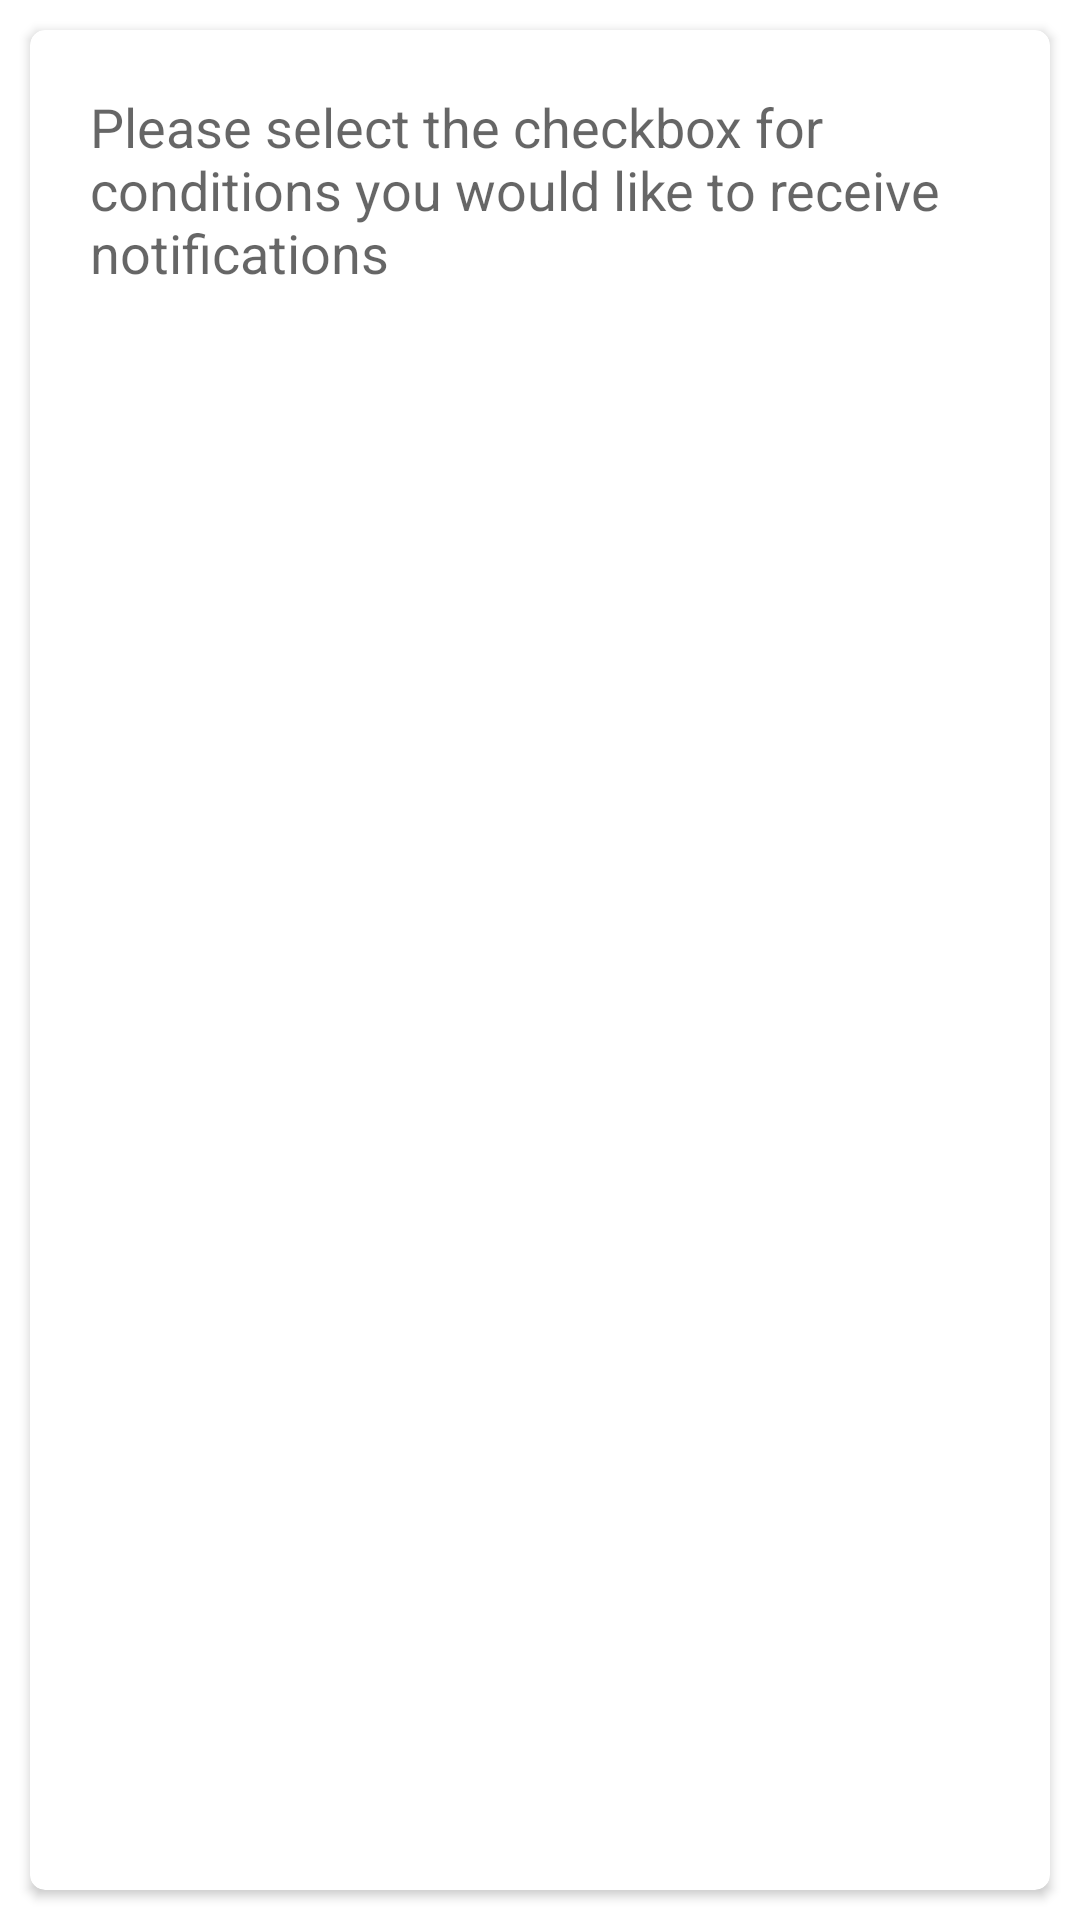

Layout XML and referenced resources for this Android screen:
<!-- AndroidManifest.xml: application theme Theme.SimpleHealth -->
<!-- res/layout/fragment_conditions.xml -->
<?xml version="1.0" encoding="utf-8"?>
<LinearLayout xmlns:android="http://schemas.android.com/apk/res/android"
    xmlns:app="http://schemas.android.com/apk/res-auto"
    android:layout_width="match_parent"
    android:layout_height="wrap_content"
    android:background="@android:color/white"
    android:orientation="vertical">

    <androidx.cardview.widget.CardView
        style="@style/CardStyle"
        android:layout_width="match_parent"
        android:layout_height="match_parent"
        android:layout_margin="10dip"
        app:cardCornerRadius="5dp"
        app:cardElevation="2dp">

    <RelativeLayout
        android:layout_width="wrap_content"
        android:layout_height="wrap_content"
        android:layout_margin="10dip">
    <androidx.appcompat.widget.AppCompatTextView
        android:id="@+id/conditionTitleTv"
        android:layout_width="match_parent"
        android:layout_height="wrap_content"
        android:padding="@dimen/dimen_10dp"
        android:text="@string/conditions_title"
        android:textAppearance="?android:textAppearanceMedium" />

    <ListView
        android:id="@+id/conditionsList"
        android:layout_below="@+id/conditionTitleTv"
        android:layout_width="match_parent"
        android:layout_height="match_parent"
        android:choiceMode="multipleChoice"
        android:scrollbars="none" />

    </RelativeLayout>
    </androidx.cardview.widget.CardView>
</LinearLayout>
<!-- resources referenced by this layout -->
<resources>
  <dimen name="dimen_10dp">10dp</dimen>
  <string name="conditions_title">Please select the checkbox for conditions you would like to receive notifications</string>
  <style name="CardStyle">
          <item name="android:layout_width">match_parent</item>
          <item name="android:layout_height">wrap_content</item>
          <item name="android:layout_marginLeft">@dimen/dimen_20dp</item>
          <item name="android:layout_marginTop">@dimen/dimen_40dp</item>
          <item name="android:layout_marginRight">@dimen/dimen_20dp</item>
          <item name="android:textColor">@android:color/black</item>
      </style>
  <style name="Theme.SimpleHealth" parent="Theme.AppCompat.Light.DarkActionBar">
          
          <item name="colorPrimary">@color/primaryColor</item>
          <item name="colorPrimaryVariant">@color/primaryDarkColor</item>
          <item name="colorOnPrimary">@color/primaryTextColor</item>
          
          <item name="colorSecondary">@color/secondaryColor</item>
          <item name="colorSecondaryVariant">@color/secondaryDarkColor</item>
          <item name="colorOnSecondary">@color/secondaryTextColor</item>
          
          <item name="android:statusBarColor" tools:targetApi="l">?attr/colorPrimaryVariant</item>
          
      </style>
  <dimen name="dimen_20dp">20dp</dimen>
  <dimen name="dimen_40dp">40dp</dimen>
  <color name="primaryColor">#5995F0</color>
  <color name="primaryDarkColor">#002554</color>
  <color name="primaryTextColor">#ffffff</color>
  <color name="secondaryColor">#D0D7DA</color>
  <color name="secondaryDarkColor">#53585f</color>
  <color name="secondaryTextColor">#000000</color>
</resources>
